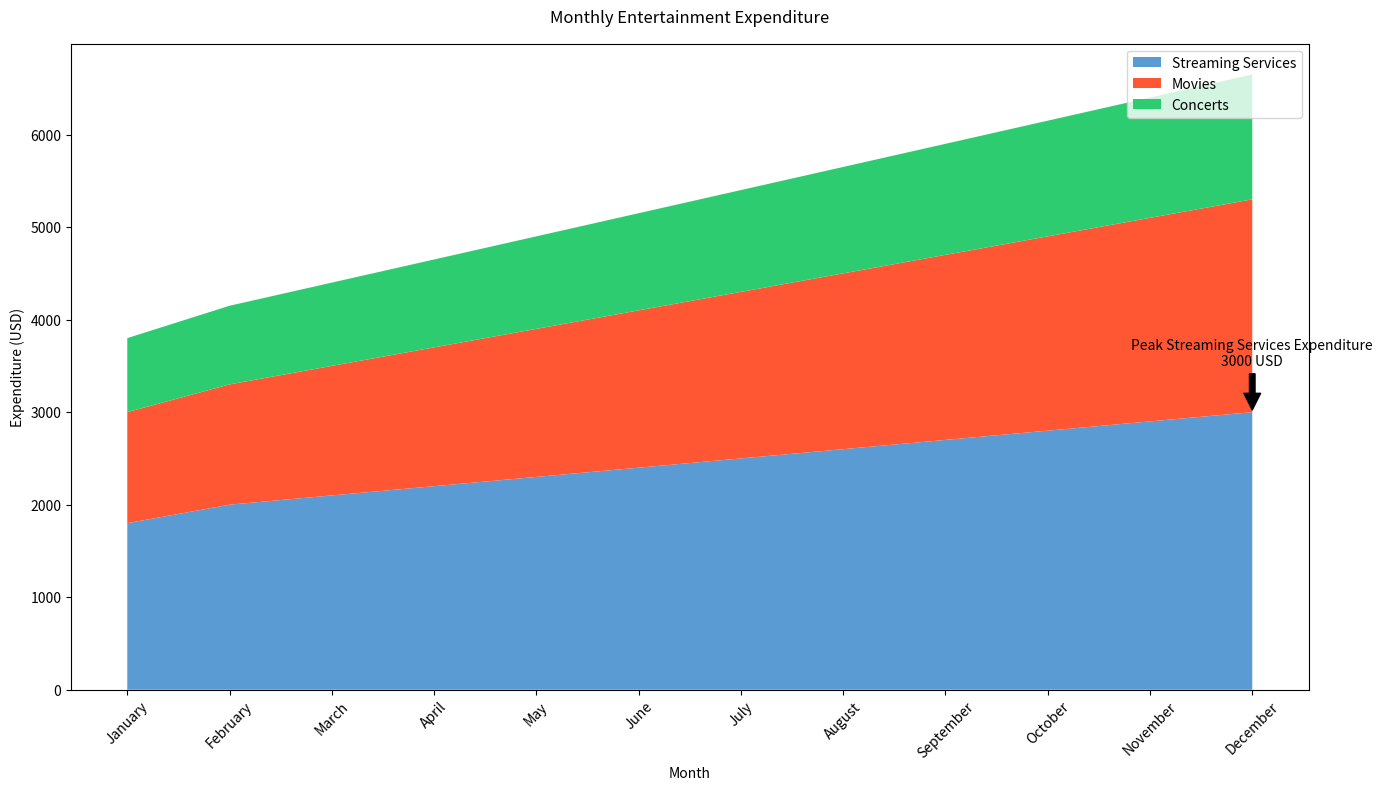

Recreate this plot in Python.

import matplotlib.pyplot as plt

months = ['January', 'February', 'March', 'April', 'May', 'June', 
          'July', 'August', 'September', 'October', 'November', 'December']
streaming_services = [1800, 2000, 2100, 2200, 2300, 2400, 2500, 2600, 2700, 2800, 2900, 3000]
movies = [1200, 1300, 1400, 1500, 1600, 1700, 1800, 1900, 2000, 2100, 2200, 2300]
concerts = [800, 850, 900, 950, 1000, 1050, 1100, 1150, 1200, 1250, 1300, 1350]

plt.figure(figsize=(14, 8))
plt.stackplot(months, streaming_services, movies, concerts, 
              labels=['Streaming Services', 'Movies', 'Concerts'],
              colors=['#5a9bd4', '#ff5733', '#2ecc71'])

plt.title('Monthly Entertainment Expenditure', y=1.02)
plt.xlabel('Month')
plt.ylabel('Expenditure (USD)')
plt.legend(loc='upper right')
plt.xticks(rotation=45)

peak_streaming_sales = max(streaming_services)
peak_month = months[streaming_services.index(peak_streaming_sales)]
plt.annotate(f'Peak Streaming Services Expenditure\n{peak_streaming_sales} USD',
             xy=(peak_month, peak_streaming_sales),
             xytext=(peak_month, peak_streaming_sales + 500),
             arrowprops=dict(facecolor='black', shrink=0.05),
             horizontalalignment='center')

plt.tight_layout()
plt.show()
